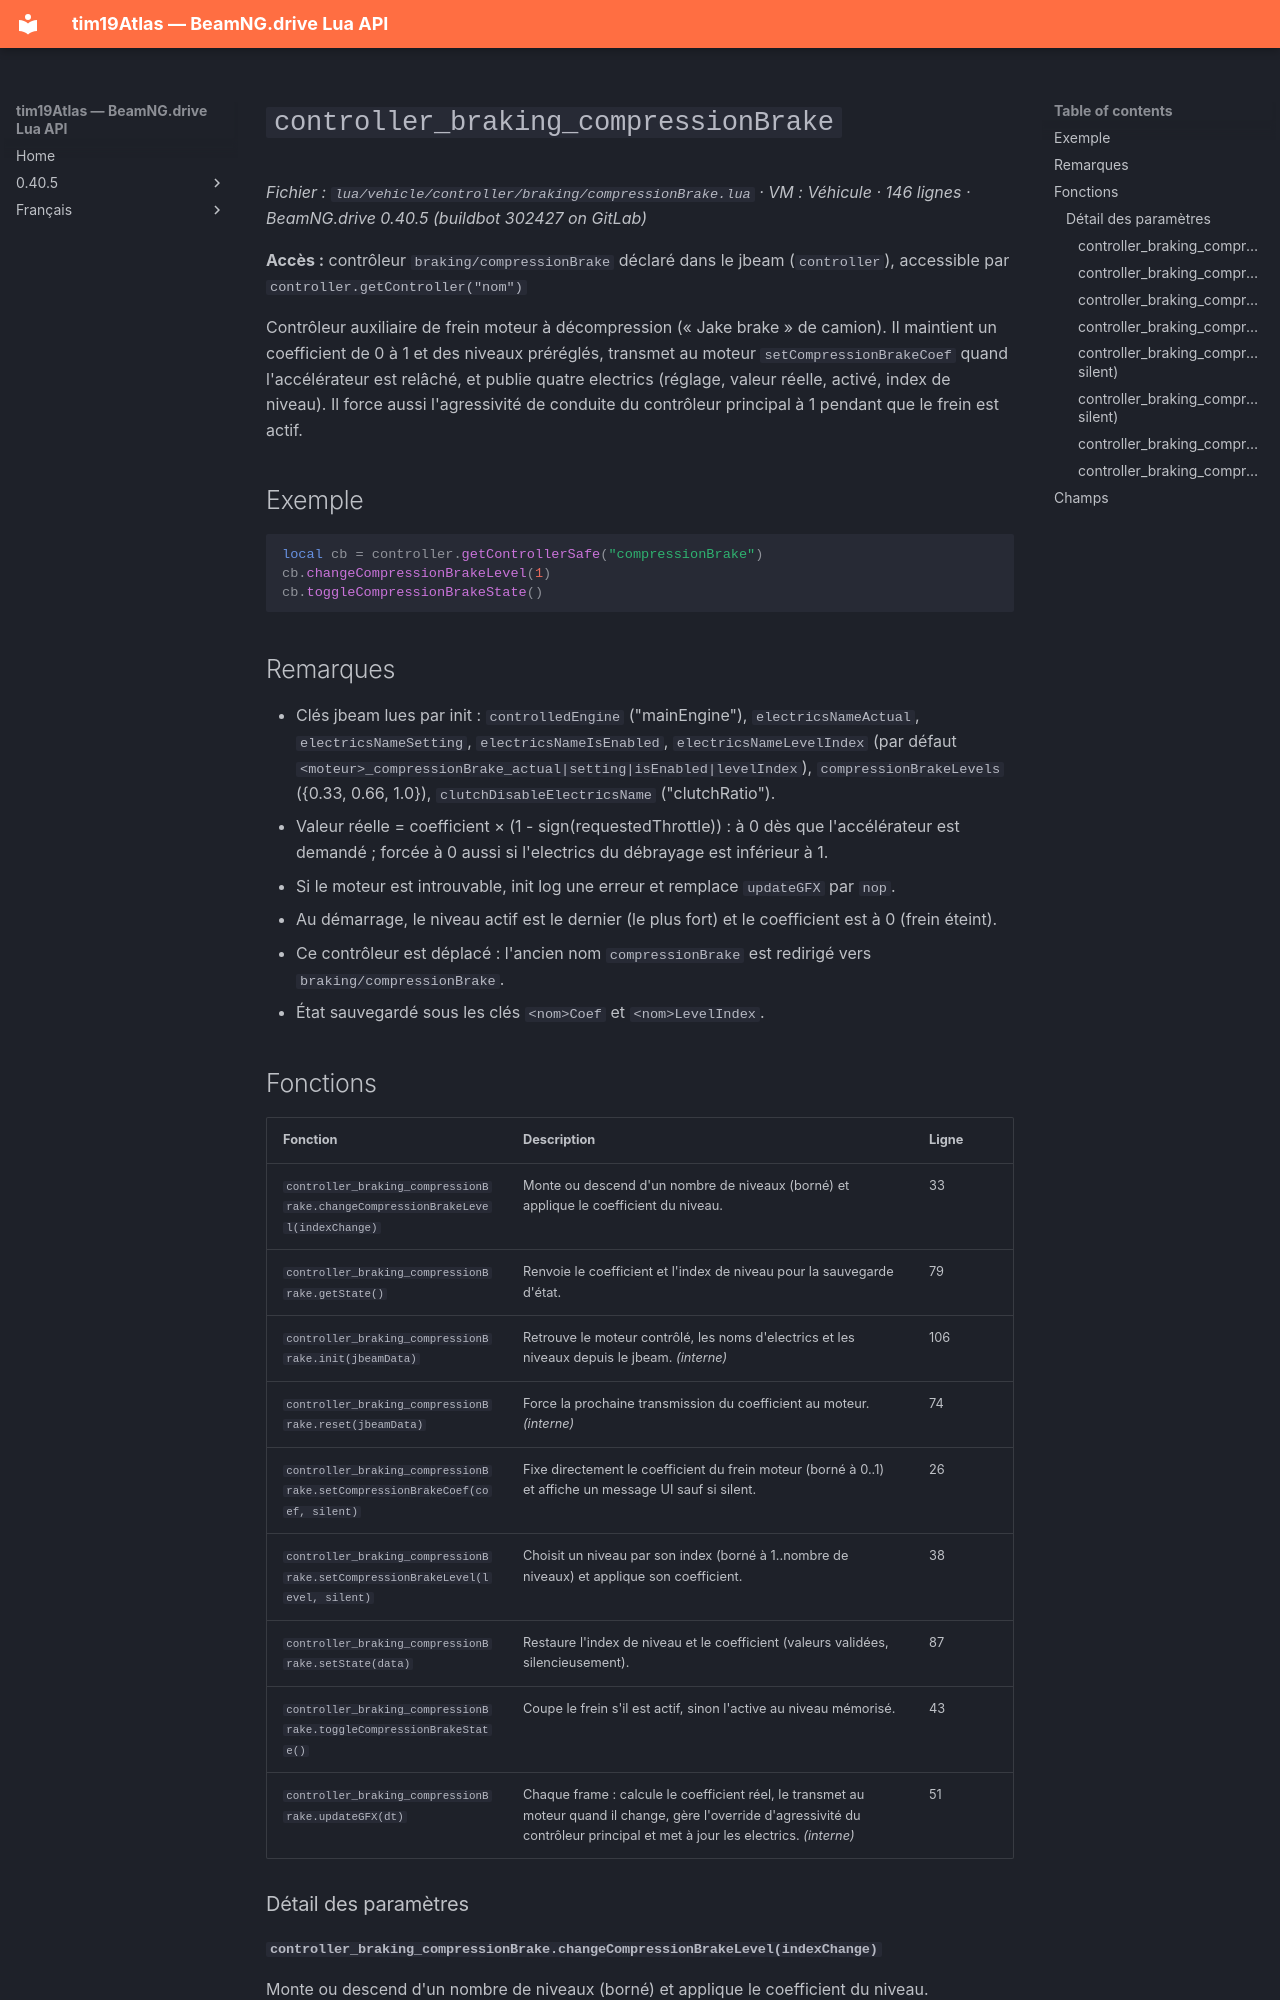

repository: Tim0219800/beamng-lua-atlas · page: fr/0.40.5/vehicle/controller/braking/compressionBrake.html · generator: mkdocs

# `controller_braking_compressionBrake`

*Fichier : `lua/vehicle/controller/braking/compressionBrake.lua` · VM : Véhicule · 146 lignes · BeamNG.drive 0.40.5 (buildbot 302427 on GitLab)*

**Accès :** contrôleur `braking/compressionBrake` déclaré dans le jbeam (`controller`), accessible par `controller.getController("nom")`

Contrôleur auxiliaire de frein moteur à décompression (« Jake brake » de camion). Il maintient un coefficient de 0 à 1 et des niveaux préréglés, transmet au moteur `setCompressionBrakeCoef` quand l'accélérateur est relâché, et publie quatre electrics (réglage, valeur réelle, activé, index de niveau). Il force aussi l'agressivité de conduite du contrôleur principal à 1 pendant que le frein est actif.

## Exemple

```lua
local cb = controller.getControllerSafe("compressionBrake")
cb.changeCompressionBrakeLevel(1)
cb.toggleCompressionBrakeState()
```

## Remarques

- Clés jbeam lues par init : `controlledEngine` ("mainEngine"), `electricsNameActual`, `electricsNameSetting`, `electricsNameIsEnabled`, `electricsNameLevelIndex` (par défaut `<moteur>_compressionBrake_actual|setting|isEnabled|levelIndex`), `compressionBrakeLevels` ({0.33, 0.66, 1.0}), `clutchDisableElectricsName` ("clutchRatio").
- Valeur réelle = coefficient × (1 - sign(requestedThrottle)) : à 0 dès que l'accélérateur est demandé ; forcée à 0 aussi si l'electrics du débrayage est inférieur à 1.
- Si le moteur est introuvable, init log une erreur et remplace `updateGFX` par `nop`.
- Au démarrage, le niveau actif est le dernier (le plus fort) et le coefficient est à 0 (frein éteint).
- Ce contrôleur est déplacé : l'ancien nom `compressionBrake` est redirigé vers `braking/compressionBrake`.
- État sauvegardé sous les clés `<nom>Coef` et `<nom>LevelIndex`.
